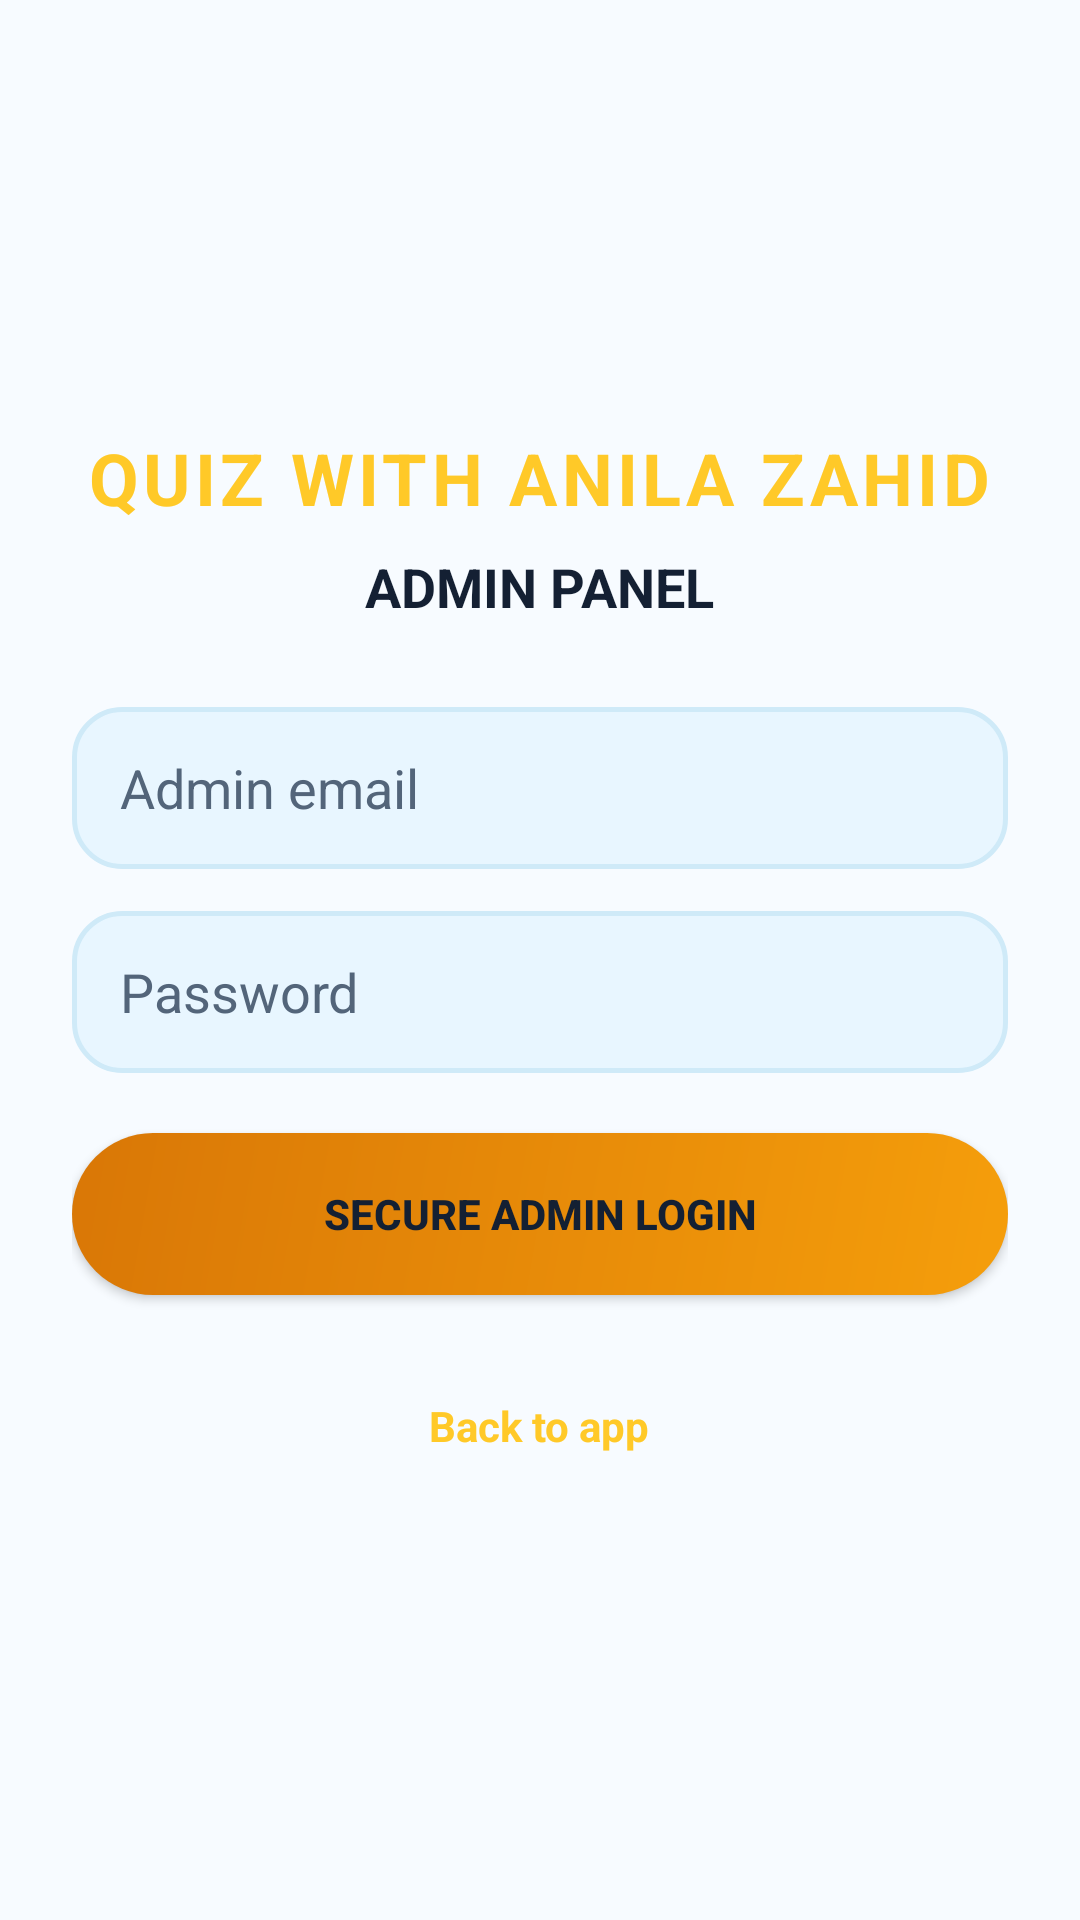

The Android layout XML behind this screen, and the referenced resources:
<!-- AndroidManifest.xml: application theme Theme.JavaGoat -->
<!-- res/layout/activity_admin_login.xml -->
<?xml version="1.0" encoding="utf-8"?>
<LinearLayout xmlns:android="http://schemas.android.com/apk/res/android" android:layout_width="match_parent" android:layout_height="match_parent" android:orientation="vertical" android:padding="24dp" android:gravity="center" android:background="@color/bg_app">
    <TextView android:layout_width="wrap_content" android:layout_height="wrap_content" android:text="QUIZ WITH ANILA ZAHID" android:textColor="@color/gold" android:textSize="24sp" android:textStyle="bold" android:letterSpacing="0.06"/>
    <TextView android:layout_width="wrap_content" android:layout_height="wrap_content" android:text="ADMIN PANEL" android:textColor="@color/text_primary" android:textSize="18sp" android:textStyle="bold" android:layout_marginTop="8dp" android:layout_marginBottom="28dp"/>
    <EditText android:id="@+id/adminEmail" android:layout_width="match_parent" android:layout_height="54dp" android:hint="Admin email" android:inputType="textEmailAddress" android:textColor="@color/text_primary" android:textColorHint="@color/text_secondary" android:background="@drawable/bg_input" android:paddingStart="16dp" android:paddingEnd="16dp" android:layout_marginBottom="14dp"/>
    <EditText android:id="@+id/adminPassword" android:layout_width="match_parent" android:layout_height="54dp" android:hint="Password" android:inputType="textPassword" android:textColor="@color/text_primary" android:textColorHint="@color/text_secondary" android:background="@drawable/bg_input" android:paddingStart="16dp" android:paddingEnd="16dp" android:layout_marginBottom="20dp"/>
    <androidx.appcompat.widget.AppCompatButton android:id="@+id/adminLoginButton" android:layout_width="match_parent" android:layout_height="54dp" android:text="SECURE ADMIN LOGIN" android:textColor="@color/gold_text_dark" android:textStyle="bold" android:background="@drawable/bg_btn_gold"/>
    <TextView android:id="@+id/adminBackButton" android:layout_width="wrap_content" android:layout_height="wrap_content" android:text="Back to app" android:textColor="@color/gold" android:textStyle="bold" android:layout_marginTop="22dp" android:padding="12dp"/>
</LinearLayout>
<!-- resources referenced by this layout -->
<resources>
  <color name="bg_app">#F7FBFF</color>
  <color name="gold">#FFC928</color>
  <color name="gold_text_dark">#142033</color>
  <color name="text_primary">#142033</color>
  <color name="text_secondary">#53657A</color>
  <!-- drawable bg_btn_gold (drawable) -->
  <shape xmlns:android="http://schemas.android.com/apk/res/android">
      <gradient android:angle="135" android:startColor="#F59E0B" android:endColor="#D97706"/>
      <corners android:radius="28dp"/>
  </shape>
  <!-- drawable bg_input (drawable) -->
  <shape xmlns:android="http://schemas.android.com/apk/res/android">
      <solid android:color="@color/light_blue"/>
      <stroke android:width="1.5dp" android:color="@color/soft_blue"/>
      <corners android:radius="16dp"/>
  </shape>
  <style name="Theme.JavaGoat" parent="Theme.MaterialComponents.Light.NoActionBar">
          <item name="colorPrimary">@color/primary_purple</item>
          <item name="colorPrimaryDark">@color/bg_app</item>
          <item name="colorAccent">@color/gold</item>
          <item name="android:windowBackground">@color/bg_app</item>
          <item name="android:statusBarColor">@color/bg_app</item>
          <item name="android:windowLightStatusBar">true</item>
          <item name="android:navigationBarColor">@color/surface</item>
          <item name="android:windowLightNavigationBar" tools:targetApi="o_mr1">true</item>
      </style>
  <color name="light_blue">#E8F6FF</color>
  <color name="soft_blue">#CFEAF8</color>
  <color name="primary_purple">#7DB7E8</color>
  <color name="surface">#FFFFFF</color>
</resources>
